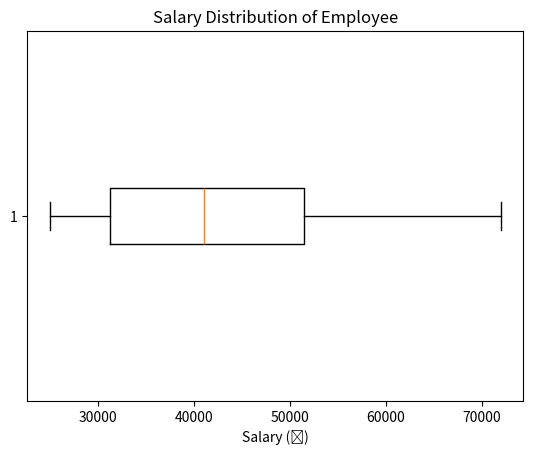

Write the Python code that produced this figure.
import numpy as np
import matplotlib.pyplot as plt

# pip install matplotlib
# marks of two persons
a = np.array([23,16,18,50,22,75,28,39,29,38])
b = np.array([34,39,13,32,68,45,24,33,23,12])
# predict which marks are consistent here
# np.var()
# np.mean()
mean_a = np.mean(a)
mean_b = np.mean(b)
var_a = np.var(a)
var_b = np.var(b)
print("Average of Marks for Person A : ", mean_a)
print("Variance of Person A Marks : ", var_a)

print("Average of Marks for Person B : ", mean_b)
print("Variance of Person B Marks : ", var_b)

if var_a < var_b:
    print("Student A is more Consistent!")
else:
    print("Student B is more Consistent!")

# plt.figure(figsize=(10,8))
# plt.plot(a, label="Student A")
# plt.plot(b, label="Student B")

# plt.axhline(mean_a, color='blue', label="Mean A")
# plt.axhline(mean_b, color='red', label="Mean B")

# plt.title("Comparision of Marks of A and B")
# plt.legend()
# plt.grid(True)
# plt.show()

marks = np.array([45,90,34,98,67,89,86,56,76,88,90,98])
print(np.percentile(marks,25))
print(np.percentile(marks,80))
print(np.percentile(marks,57))
print(np.percentile(marks,[20,45,70,90]))

salaries = np.array([25000, 28000, 30000, 35000, 40000,42000, 50000, 52000,60000, 72000])

print(np.percentile(salaries, 25))
print(np.percentile(salaries, 50))
print(np.percentile(salaries, 75))

# 
print(f'Interpretation of 25% of employee earn : ₹{np.percentile(salaries, 25)}')
print(f'Interpretation of 50% of employee earn : ₹{np.percentile(salaries, 50)}')
print(f'Interpretation of 75% of employee earn : ₹{np.percentile(salaries, 75)}')
print(f'Interpretation of middle of 50% and 75% employee earn : ₹{np.percentile(salaries, 75)} - ₹{np.percentile(salaries, 75)}')

plt.boxplot(salaries, vert=False)
plt.title('Salary Distribution of Employee')
plt.xlabel('Salary (₹)')
plt.show()






